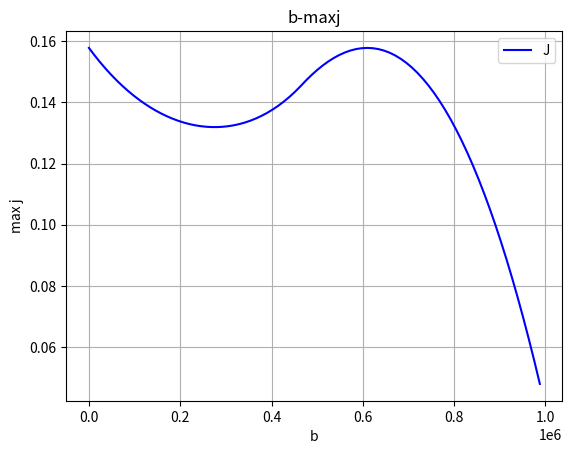

Recreate this plot in Python.
import numpy as np
import matplotlib.pyplot as plt

# debug mode
debug = True

J = []
B = []

# const
dt = 0.01

# param
T101 = 6.8
m = 660e3
xm = 0.2

W = 2*np.pi/T101 # omega_0

# f returns max j with given arguments
def f(b):
    t = 0
    w = np.sqrt(W**2-b**2) #omega_1

    j = lambda t: xm*np.power(np.e, -b*t)*(
            -1*np.power(b, 3)*np.power(w, 0)*np.cos(w*t)
            -3*np.power(b, 2)*np.power(w, 1)*np.sin(w*t)
            +3*np.power(b, 1)*np.power(w, 2)*np.cos(w*t)
            +1*np.power(b, 0)*np.power(w, 3)*np.sin(w*t)
        )

    mj = 0

    while t < 10:
        x = j(t)
        if(abs(x) > abs(mj)):
            mj = x
        t = t + dt
    return mj

t = 0
beta = lambda t: 2*np.pi/T101*t
while t < 1:
    x = 2*m*beta(t)
    y = f(beta(t))
    if(debug):
        B.append(x)
        J.append(y)

    if(y < 0.05):
        print("damping coefficient need", x)
        break

    t = t + dt

if(debug):
    plt.grid()
    plt.plot(B, J, label="J", color='blue')
    plt.title('b-maxj')
    plt.xlabel('b')
    plt.ylabel('max j')
    plt.legend()
    plt.show()
